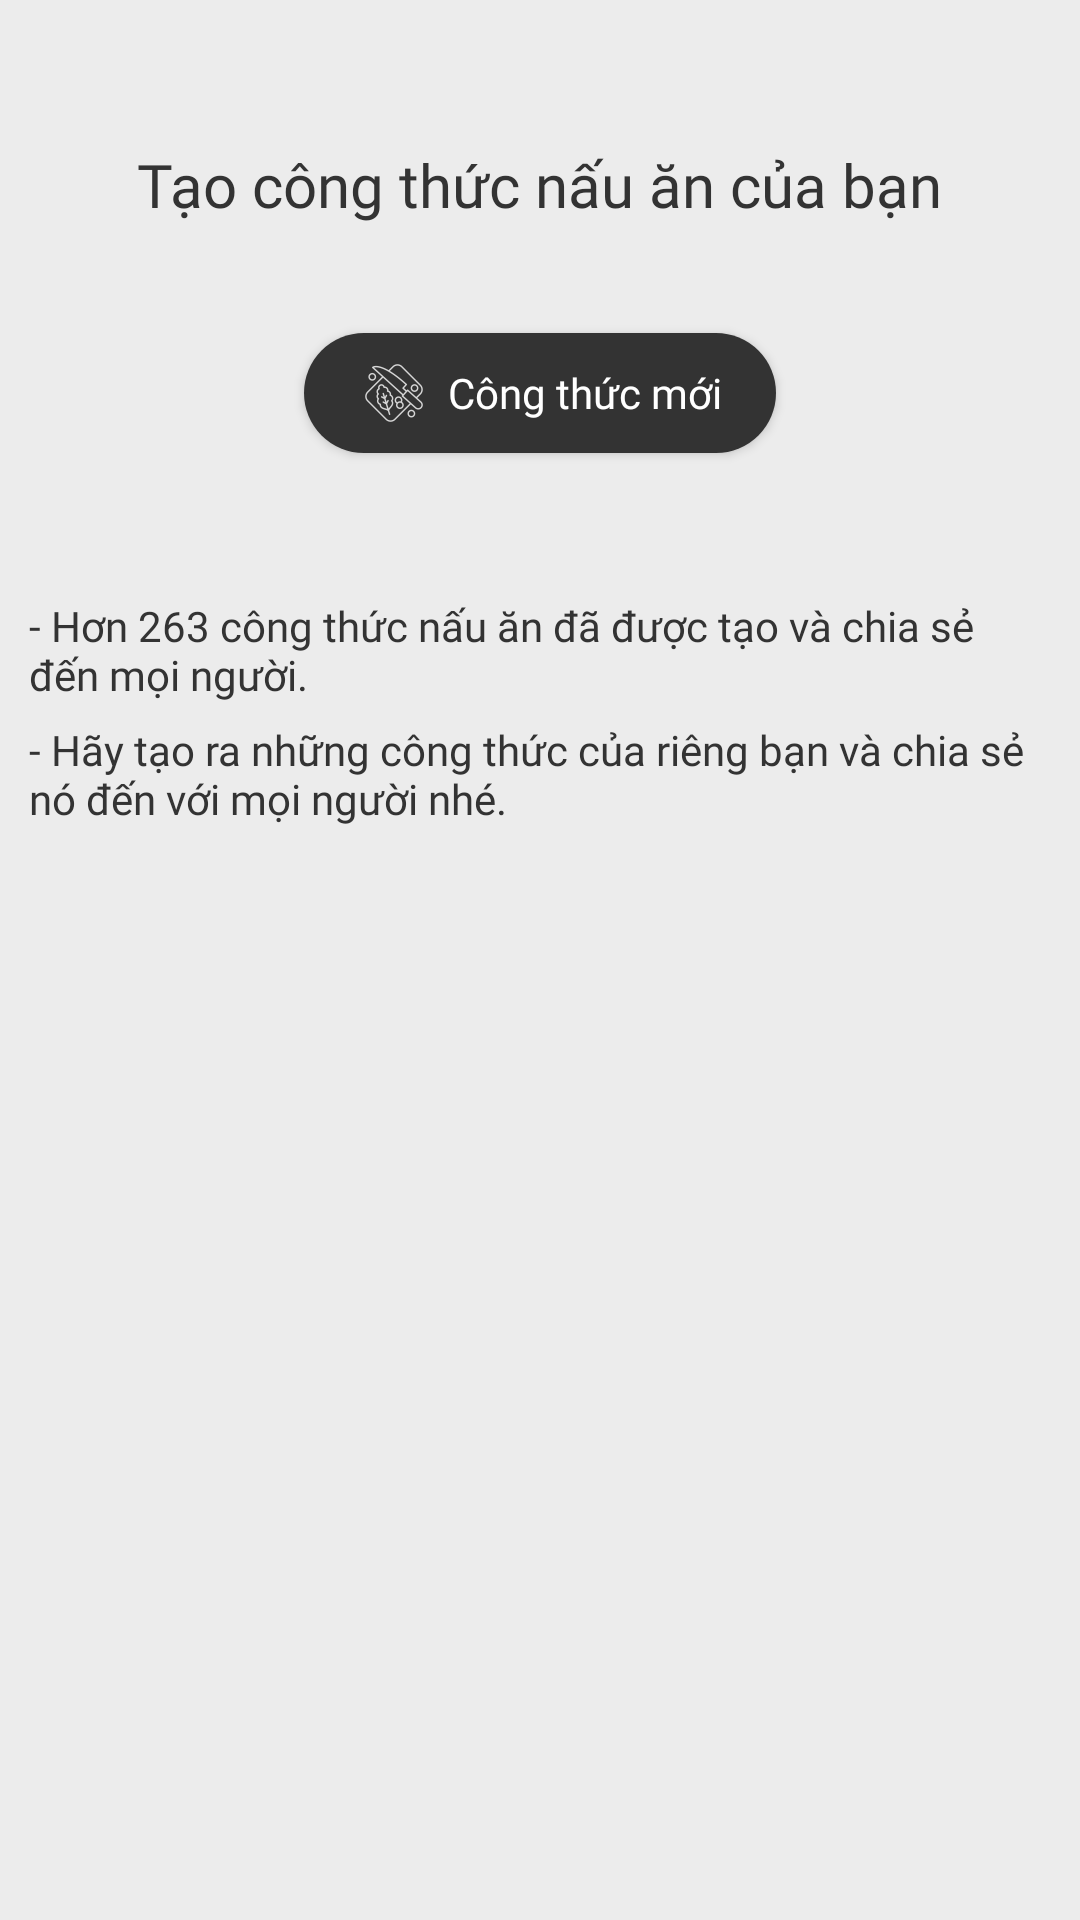

This screen was rendered from an Android layout file. Write that file and the resources it references.
<!-- AndroidManifest.xml: application theme Theme.UngDungChiaSeCongThucNauAn -->
<!-- res/layout/fragment_create_recipes.xml -->
<?xml version="1.0" encoding="utf-8"?>
<FrameLayout xmlns:android="http://schemas.android.com/apk/res/android"
    xmlns:tools="http://schemas.android.com/tools"
    android:layout_width="match_parent"
    android:layout_height="match_parent"
    tools:context=".Fragment.CreateRecipesFragment">

    <LinearLayout
        android:layout_width="match_parent"
        android:layout_height="match_parent"
        android:orientation="vertical"
        android:gravity="top|center"
        android:background="@color/gray_ece">
        <TextView
            android:layout_width="wrap_content"
            android:layout_height="wrap_content"
            android:text="Tạo công thức nấu ăn của bạn"
            android:fontFamily="@font/baloo_bhaijaan"
            android:textColor="@color/black_333"
            android:layout_marginTop="48dp"
            android:textSize="20sp"/>
        <Button
            android:id="@+id/btn_createRecipes"
            android:layout_marginTop="36dp"
            android:layout_width="wrap_content"
            android:layout_height="40dp"
            android:background="@drawable/cus_bgr_btn_create_recipes"
            android:text="Công thức mới"
            android:textAllCaps="false"
            android:drawablePadding="6dp"
            android:paddingHorizontal="18dp"
            android:drawableStart="@drawable/ic_cooked"
            android:textColor="@color/white"
            android:fontFamily="@font/baloo_bhaijaan"/>
        <LinearLayout
            android:layout_marginTop="36dp"
            android:padding="12dp"
            android:layout_width="365dp"
            android:layout_height="wrap_content"
            android:orientation="vertical"
            android:background="@drawable/cus_bgr_while_rounde_corner">
            <TextView
                android:id="@+id/tv_quantity"
                android:textSize="14sp"
                android:textColor="@color/black_333"
                android:fontFamily="@font/baloo_bhaijaan"
                android:layout_width="wrap_content"
                android:layout_height="wrap_content"
                android:text="- Hơn 263 công thức nấu ăn đã được tạo và chia sẻ đến mọi người."/>
            <TextView
                android:layout_marginTop="6dp"
                android:textSize="14sp"
                android:textColor="@color/black_333"
                android:fontFamily="@font/baloo_bhaijaan"
                android:layout_width="wrap_content"
                android:layout_height="wrap_content"
                android:text="- Hãy tạo ra những công thức của riêng bạn và chia sẻ nó đến với mọi người nhé."/>
        </LinearLayout>
    </LinearLayout>

</FrameLayout>
<!-- resources referenced by this layout -->
<resources>
  <color name="black_333">#333333</color>
  <color name="gray_ece">#ececec</color>
  <color name="white">#FFFFFFFF</color>
  <!-- drawable cus_bgr_btn_create_recipes (drawable) -->
  <?xml version="1.0" encoding="utf-8"?>
  <shape xmlns:android="http://schemas.android.com/apk/res/android">
      <solid
          android:color="@color/black_333"/>
      <corners
          android:radius="20dp"/>
  </shape>
  <!-- drawable ic_cooked: png bitmap (drawable-hdpi, 1055 bytes) -->
  <style name="Theme.UngDungChiaSeCongThucNauAn" parent="Base.Theme.UngDungChiaSeCongThucNauAn" />
  <style name="Base.Theme.UngDungChiaSeCongThucNauAn" parent="Theme.AppCompat.DayNight.NoActionBar">
          
          
      </style>
</resources>
